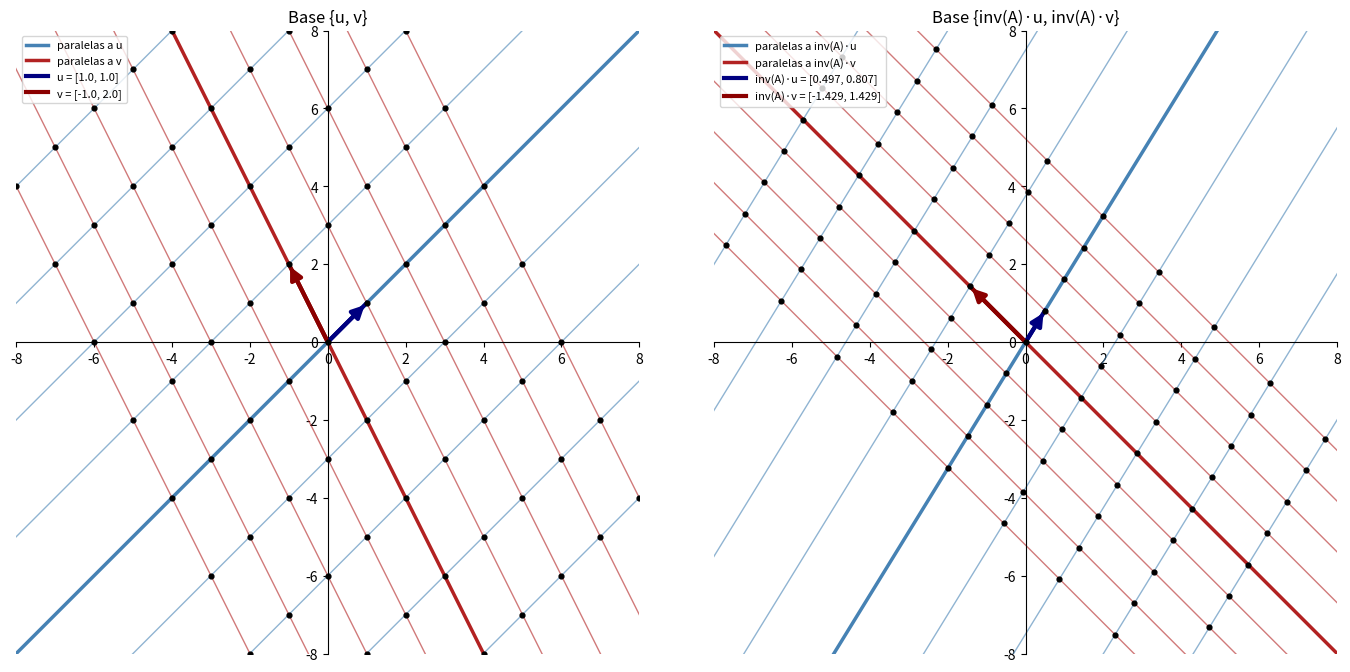

This chart was generated by the following Python code: (Note: this script raises an exception after producing the figure.)
# matriz2x2.py — adjugada, determinante e inversa de una matriz 2x2
# (port fiel de julia/matriz2x2.jl; misma salida de texto, misma figura)
#
# Para A = [a b; c d]:
#   det(A)  = a*d - b*c
#   cof(A)  = [ d -c; -b a ]        (matriz de cofactores)
#   adj(A)  = cof(A)'  = [ d -b; -c a ]   (adjugada = traspuesta de los cofactores)
#   inv(A)  = adj(A) / det(A)       (solo si det(A) != 0)
#
# Correr desde esta carpeta:  uv run python matriz2x2.py
#
# ==============================================================================
# GUÍA DIDÁCTICA DE PYTHON, NUMPY Y MATPLOTLIB
# ==============================================================================
# 1. Indexación base 0 vs. base 1 (Julia / MATLAB):
#    En Julia se escribe `A[1, 1]`, `A[1, 2]`, `A[2, 1]`, `A[2, 2]`. En Python
#    los índices empiezan en 0: `A[0, 0]`, `A[0, 1]`, `A[1, 0]`, `A[1, 1]`.
# 2. Transpuesta y producto matricial en NumPy:
#    - `.T` transpone un arreglo 2D (`cofactores2x2(A).T`, equivalente a `'` en
#      Julia/MATLAB para matrices reales).
#    - `@` es el producto de matrices (`A @ Ainv`). El operador `*` en NumPy
#      multiplica coordenada a coordenada (producto de Hadamard, como `.*`).
# 3. Valor especial `None`:
#    Cuando `det(A) == 0`, `inversa2x2(A)` devuelve `None` (el equivalente a
#    `nothing` en Julia) y lo chequeamos con `if Ainv is None:`.
# 4. Comparación en punto flotante (`np.allclose`):
#    En vez de comparar matrices con `==` (que fallaría por redondeos de 10⁻¹⁶),
#    `np.allclose(Ainv, np.linalg.inv(A))` verifica que coincidan dentro de la
#    tolerancia numérica estándar.
# ==============================================================================

from pathlib import Path

import numpy as np                  # numpy.linalg solo para verificar contra inv() de la librería
import matplotlib
matplotlib.use("Agg")
import matplotlib.pyplot as plt     # para la grilla de rectas paralelas (sección final)


def cofactores2x2(A):
    """Matriz de cofactores de una 2x2."""
    a, b = A[0, 0], A[0, 1]
    c, d = A[1, 0], A[1, 1]
    return np.array([[ d, -c],
                     [-b,  a]])


def adjugada2x2(A):
    """Adjugada de una 2x2: traspuesta de la matriz de cofactores."""
    return cofactores2x2(A).T


def determinante2x2(A):
    """Determinante de una 2x2 por la regla a*d - b*c."""
    return A[0, 0] * A[1, 1] - A[0, 1] * A[1, 0]


def inversa2x2(A):
    """Inversa de una 2x2 vía adj(A)/det(A). Devuelve `None` si es singular."""
    Δ = determinante2x2(A)
    if Δ == 0:
        return None
    return adjugada2x2(A) / Δ


# --- Impresión al estilo `display` de Julia (6 cifras significativas, columnas
#     alineadas por el punto decimal), para que la salida sea comparable 1:1. ---

def _num(x):
    s = f"{x:.6g}"
    if "e" not in s and "." not in s:
        s += ".0"
    return s


def mostrar_matriz(M, tipo="Matrix{Float64}"):
    n, m = M.shape
    print(f"{n}×{m} {tipo}:")
    celdas = [[_num(x) for x in fila] for fila in M]
    partes = [[c.split(".") for c in fila] for fila in celdas]
    wl = [max(len(partes[i][j][0]) for i in range(n)) for j in range(m)]
    wr = [max(len(partes[i][j][1]) for i in range(n)) for j in range(m)]
    for i in range(n):
        cols = [partes[i][j][0].rjust(wl[j]) + "." + partes[i][j][1].ljust(wr[j]) for j in range(m)]
        print((" " + "  ".join(cols)).rstrip())


def mostrar(A):
    print("A =")
    mostrar_matriz(A)
    Δ = determinante2x2(A)
    print(f"\ndet(A) = {A[0, 0]}·{A[1, 1]} − {A[0, 1]}·{A[1, 0]} = {Δ}")
    print("\nCofactores de A =")
    mostrar_matriz(cofactores2x2(A))
    print("\nadj(A) = cofactores' =")
    mostrar_matriz(adjugada2x2(A), tipo="transpose(::Matrix{Float64}) with eltype Float64")
    Ainv = inversa2x2(A)
    if Ainv is None:
        print("\nA es singular (det = 0): no tiene inversa.")
    else:
        print("\ninv(A) = adj(A) / det(A) =")
        mostrar_matriz(Ainv)
        print("\nVerificación A · inv(A) =")
        mostrar_matriz(A @ Ainv)
        print("\n¿Coincide con numpy.linalg.inv? ", np.allclose(Ainv, np.linalg.inv(A)), sep="")
    print()


# --- Programa principal ---
A = np.array([[ 1.2, 0.5],
              [-0.1, 1.3]])

mostrar(A)

# --- Gráfico: rectas paralelas a u y v, antes y después de multiplicar por inv(A) ---
#
# Idea geométrica: la recta paralela a u que pasa por P es  r(t) = P + t·u.
# Tomando P_k = k·v (múltiplos del OTRO vector) las paralelas a u quedan igualmente
# espaciadas y, junto con las paralelas a v que pasan por k·u, forman la grilla
# oblicua de la base {u, v}. Cada nodo es un punto a·u + b·v con a, b enteros.
#
# Como inv(A) es lineal, manda rectas en rectas y paralelas en paralelas: la grilla
# de {u, v} se transforma en la grilla de {inv(A)·u, inv(A)·v}. Cambia el ángulo
# entre las familias y el espaciado, pero no la estructura de grilla. El área de
# cada paralelogramo se multiplica por det(inv(A)) = 1/det(A).

u = np.array([ 1.0, 1.0])
v = np.array([-1.0, 2.0])

k_max = 4                          # rectas a cada lado del origen
t     = np.linspace(-20, 20, 2)    # parámetro: bastan 2 puntos por recta (rango amplio para que crucen todo el cuadro)


def fmt(w):
    return "[" + ", ".join(str(round(float(x), 3)) for x in w) + "]"


def grilla(ax, u, v, nombre_u="u", nombre_v="v"):
    """Dibuja en `ax` la grilla oblicua de la base {u, v}: paralelas a u por k·v, paralelas a v por k·u."""
    # Rectas paralelas a u:  r_k(t) = k·v + t·u
    for k in range(-k_max, k_max + 1):
        ax.plot(k * v[0] + t * u[0], k * v[1] + t * u[1],
                color="steelblue", lw=2.5 if k == 0 else 1, alpha=1 if k == 0 else 0.6,
                label=f"paralelas a {nombre_u}" if k == 0 else None)
    # Rectas paralelas a v:  s_k(t) = k·u + t·v
    for k in range(-k_max, k_max + 1):
        ax.plot(k * u[0] + t * v[0], k * u[1] + t * v[1],
                color="firebrick", lw=2.5 if k == 0 else 1, alpha=1 if k == 0 else 0.6,
                label=f"paralelas a {nombre_v}" if k == 0 else None)
    # Vectores desde el origen (línea con etiqueta + punta de flecha)
    for w, color, nombre in ((u, "navy", nombre_u), (v, "darkred", nombre_v)):
        ax.plot([0, w[0]], [0, w[1]], color=color, lw=3, label=f"{nombre} = {fmt(w)}")
        ax.annotate("", xy=(w[0], w[1]), xytext=(0, 0),
                    arrowprops=dict(arrowstyle="-|>", color=color, lw=3, mutation_scale=18))
    # Nodos a·u + b·v
    nodos = np.array([a * u + b * v for a in range(-k_max, k_max + 1) for b in range(-k_max, k_max + 1)])
    ax.scatter(nodos[:, 0], nodos[:, 1], s=12, color="black", zorder=3)
    return ax


def ejes(ax, tit):
    ax.set_aspect("equal")
    ax.set_xlim(-8, 8)
    ax.set_ylim(-8, 8)
    # framestyle = :origin
    ax.spines["left"].set_position("zero")
    ax.spines["bottom"].set_position("zero")
    ax.spines["right"].set_visible(False)
    ax.spines["top"].set_visible(False)
    ax.set_title(tit)
    return ax


Ainv = inversa2x2(A)
if Ainv is None:
    print("A es singular: no se puede graficar la grilla transformada por inv(A).")
else:
    u2 = Ainv @ u
    v2 = Ainv @ v
    print("inv(A)·u = ", fmt(u2), sep="")
    print("inv(A)·v = ", fmt(v2), sep="")

    fig, (ax1, ax2) = plt.subplots(1, 2, figsize=(14, 7))
    grilla(ejes(ax1, "Base {u, v}"), u, v)
    grilla(ejes(ax2, "Base {inv(A)·u, inv(A)·v}"), u2, v2, nombre_u="inv(A)·u", nombre_v="inv(A)·v")
    for ax in (ax1, ax2):
        ax.legend(loc="upper left", fontsize=8)
    fig.subplots_adjust(left=0.03, right=0.99, top=0.93, bottom=0.04, wspace=0.08)

    salida = Path(__file__).resolve().parent / "matriz2x2_rectas.png"
    fig.savefig(salida, dpi=100)
    print("Gráfico guardado en ", salida, sep="")
